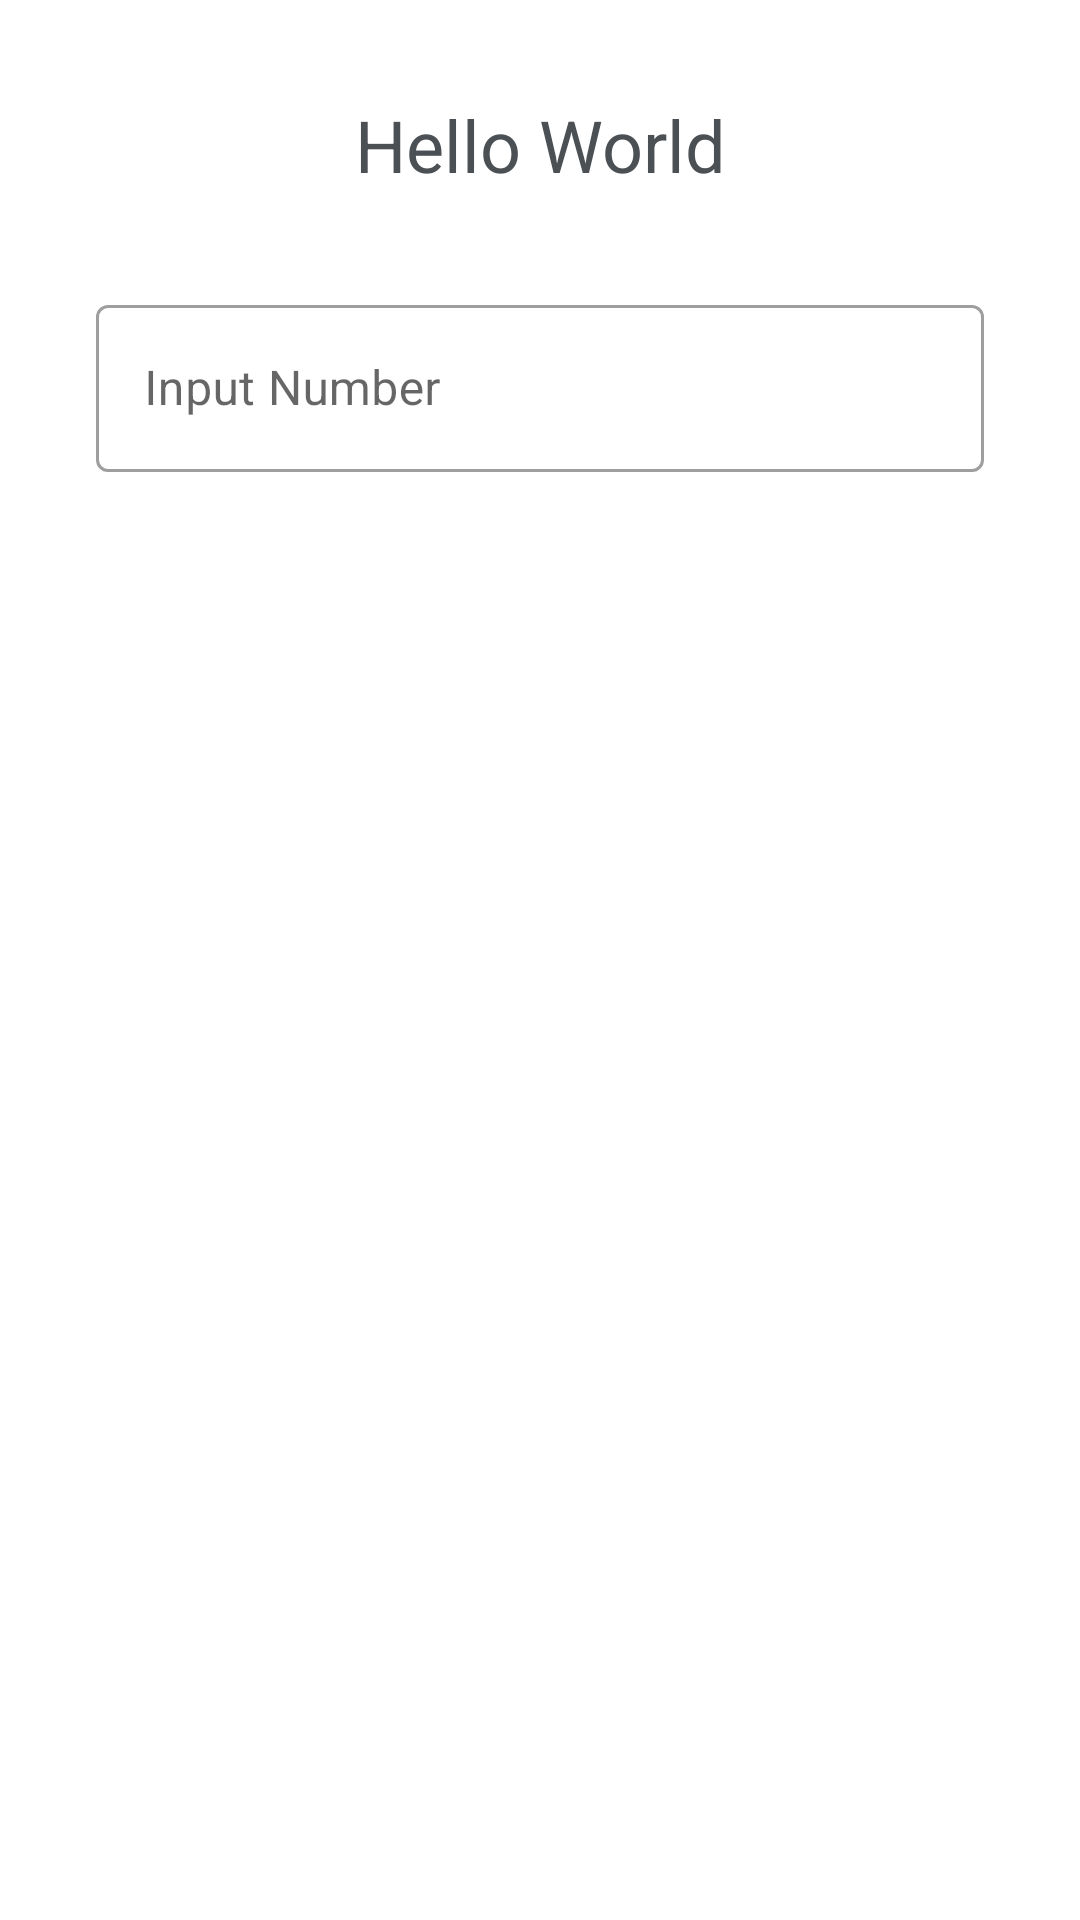

Android layout source for this screen:
<!-- AndroidManifest.xml: application theme Theme.TestMagangGits -->
<!-- res/layout/fragment_number_one.xml -->
<?xml version="1.0" encoding="utf-8"?>
<androidx.constraintlayout.widget.ConstraintLayout xmlns:android="http://schemas.android.com/apk/res/android"
    xmlns:app="http://schemas.android.com/apk/res-auto"
    xmlns:tools="http://schemas.android.com/tools"
    android:id="@+id/constraintLayout"
    android:layout_width="match_parent"
    android:layout_height="match_parent">

    <TextView
        android:id="@+id/tv_title"
        android:layout_width="wrap_content"
        android:layout_height="wrap_content"
        android:layout_marginTop="32dp"
        android:text="@string/hello"
        android:textColor="@color/dark_gray"
        android:textSize="24sp"
        app:layout_constraintEnd_toEndOf="parent"
        app:layout_constraintStart_toStartOf="parent"
        app:layout_constraintTop_toTopOf="parent" />

    <com.google.android.material.textfield.TextInputLayout
        android:id="@+id/input_number"
        style="@style/Widget.MaterialComponents.TextInputLayout.OutlinedBox"
        android:layout_width="match_parent"
        android:layout_height="wrap_content"
        android:layout_marginStart="32dp"
        android:layout_marginTop="32dp"
        android:layout_marginEnd="32dp"
        android:hint="@string/input_number"
        app:endIconMode="clear_text"
        app:layout_constraintEnd_toEndOf="parent"
        app:layout_constraintStart_toStartOf="parent"
        app:layout_constraintTop_toBottomOf="@id/tv_title">

        <com.google.android.material.textfield.TextInputEditText
            android:id="@+id/et_input_number"
            android:layout_width="match_parent"
            android:layout_height="wrap_content"
            android:textColor="@color/dark_gray" />

    </com.google.android.material.textfield.TextInputLayout>

    <androidx.appcompat.widget.AppCompatButton
        android:id="@+id/btn_apply"
        style="?android:attr/borderlessButtonStyle"
        android:layout_width="0dp"
        android:layout_height="wrap_content"
        android:layout_marginTop="16dp"
        android:background="@drawable/bg_btn_apply_selector"
        android:text="@string/apply"
        android:textColor="@color/white"
        app:layout_constraintEnd_toEndOf="@+id/input_number"
        app:layout_constraintStart_toStartOf="@+id/input_number"
        app:layout_constraintTop_toBottomOf="@+id/input_number" />

    <TextView
        android:id="@+id/tv_result"
        android:layout_width="wrap_content"
        android:layout_height="wrap_content"
        android:layout_marginTop="16dp"
        android:textColor="@color/dark_gray"
        android:textSize="20sp"
        app:layout_constraintEnd_toEndOf="@+id/btn_apply"
        app:layout_constraintStart_toStartOf="@+id/btn_apply"
        app:layout_constraintTop_toBottomOf="@+id/btn_apply"
        tools:text="Result" />

</androidx.constraintlayout.widget.ConstraintLayout>
<!-- resources referenced by this layout -->
<resources>
  <color name="dark_gray">#4B5055</color>
  <color name="white">#FFFFFF</color>
  <string name="apply">Apply</string>
  <string name="hello">Hello World</string>
  <string name="input_number">Input Number</string>
  <style name="Theme.TestMagangGits" parent="Theme.MaterialComponents.DayNight.DarkActionBar">
          
          <item name="colorPrimary">@color/light_blue</item>
          <item name="colorPrimaryVariant">@color/light_blue</item>
          <item name="colorOnPrimary">@color/white</item>
          
          <item name="colorSecondary">@color/light_blue</item>
          <item name="colorSecondaryVariant">@color/light_blue</item>
          <item name="colorOnSecondary">@color/white</item>
          
          <item name="android:statusBarColor" tools:targetApi="l">?attr/colorPrimaryVariant</item>
          
      </style>
  <color name="light_blue">#1976D3</color>
</resources>
